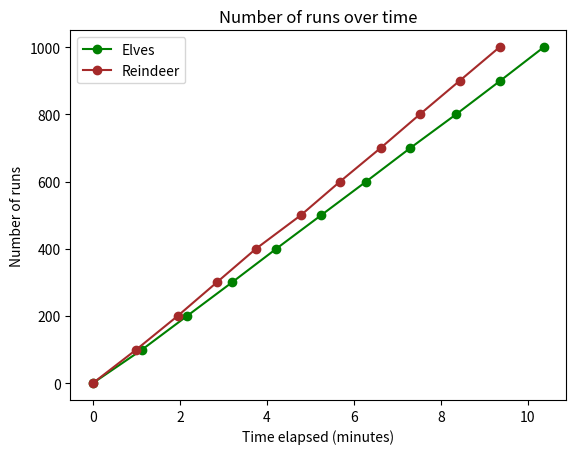

The script that saved this image:
import matplotlib.pyplot as plt
from datetime import datetime

# Your data
timestamps_elves = [
"16:53:19",
"16:54:27",
"16:55:29",
"16:56:31",
"16:57:32",
"16:58:34",
"16:59:36",
"17:00:37",
"17:01:40",
"17:02:41",
"17:03:41",
]

timestamps_reindeer = [
"15:04:07",
"15:05:07",
"15:06:04",
"15:06:58",
"15:07:52",
"15:08:54",
"15:09:48",
"15:10:44",
"15:11:38",
"15:12:33",
"15:13:28",
]

runs = [0, 100, 200, 300, 400, 500, 600, 700, 800, 900, 1000]

# Convert the timestamps to datetime and calculate the time elapsed since the first timestamp
timestamps_elves = [(datetime.strptime(time, "%H:%M:%S") - datetime.strptime(timestamps_elves[0], "%H:%M:%S")).seconds / 60.0 for time in timestamps_elves]
timestamps_reindeer = [(datetime.strptime(time, "%H:%M:%S") - datetime.strptime(timestamps_reindeer[0], "%H:%M:%S")).seconds / 60.0 for time in timestamps_reindeer]

# Create a figure and a subplot
fig, ax1 = plt.subplots()

# Plot the data points on the subplot and connect them with a line
ax1.plot(timestamps_elves, runs, '-o', color='green')
ax1.plot(timestamps_reindeer, runs, '-o', color='brown')

# Set the title and x label
ax1.set_title('Number of runs over time')
ax1.set_xlabel('Time elapsed (minutes)')
ax1.set_ylabel('Number of runs')
ax1.legend(['Elves', 'Reindeer'])

# Show the plot
plt.show()
